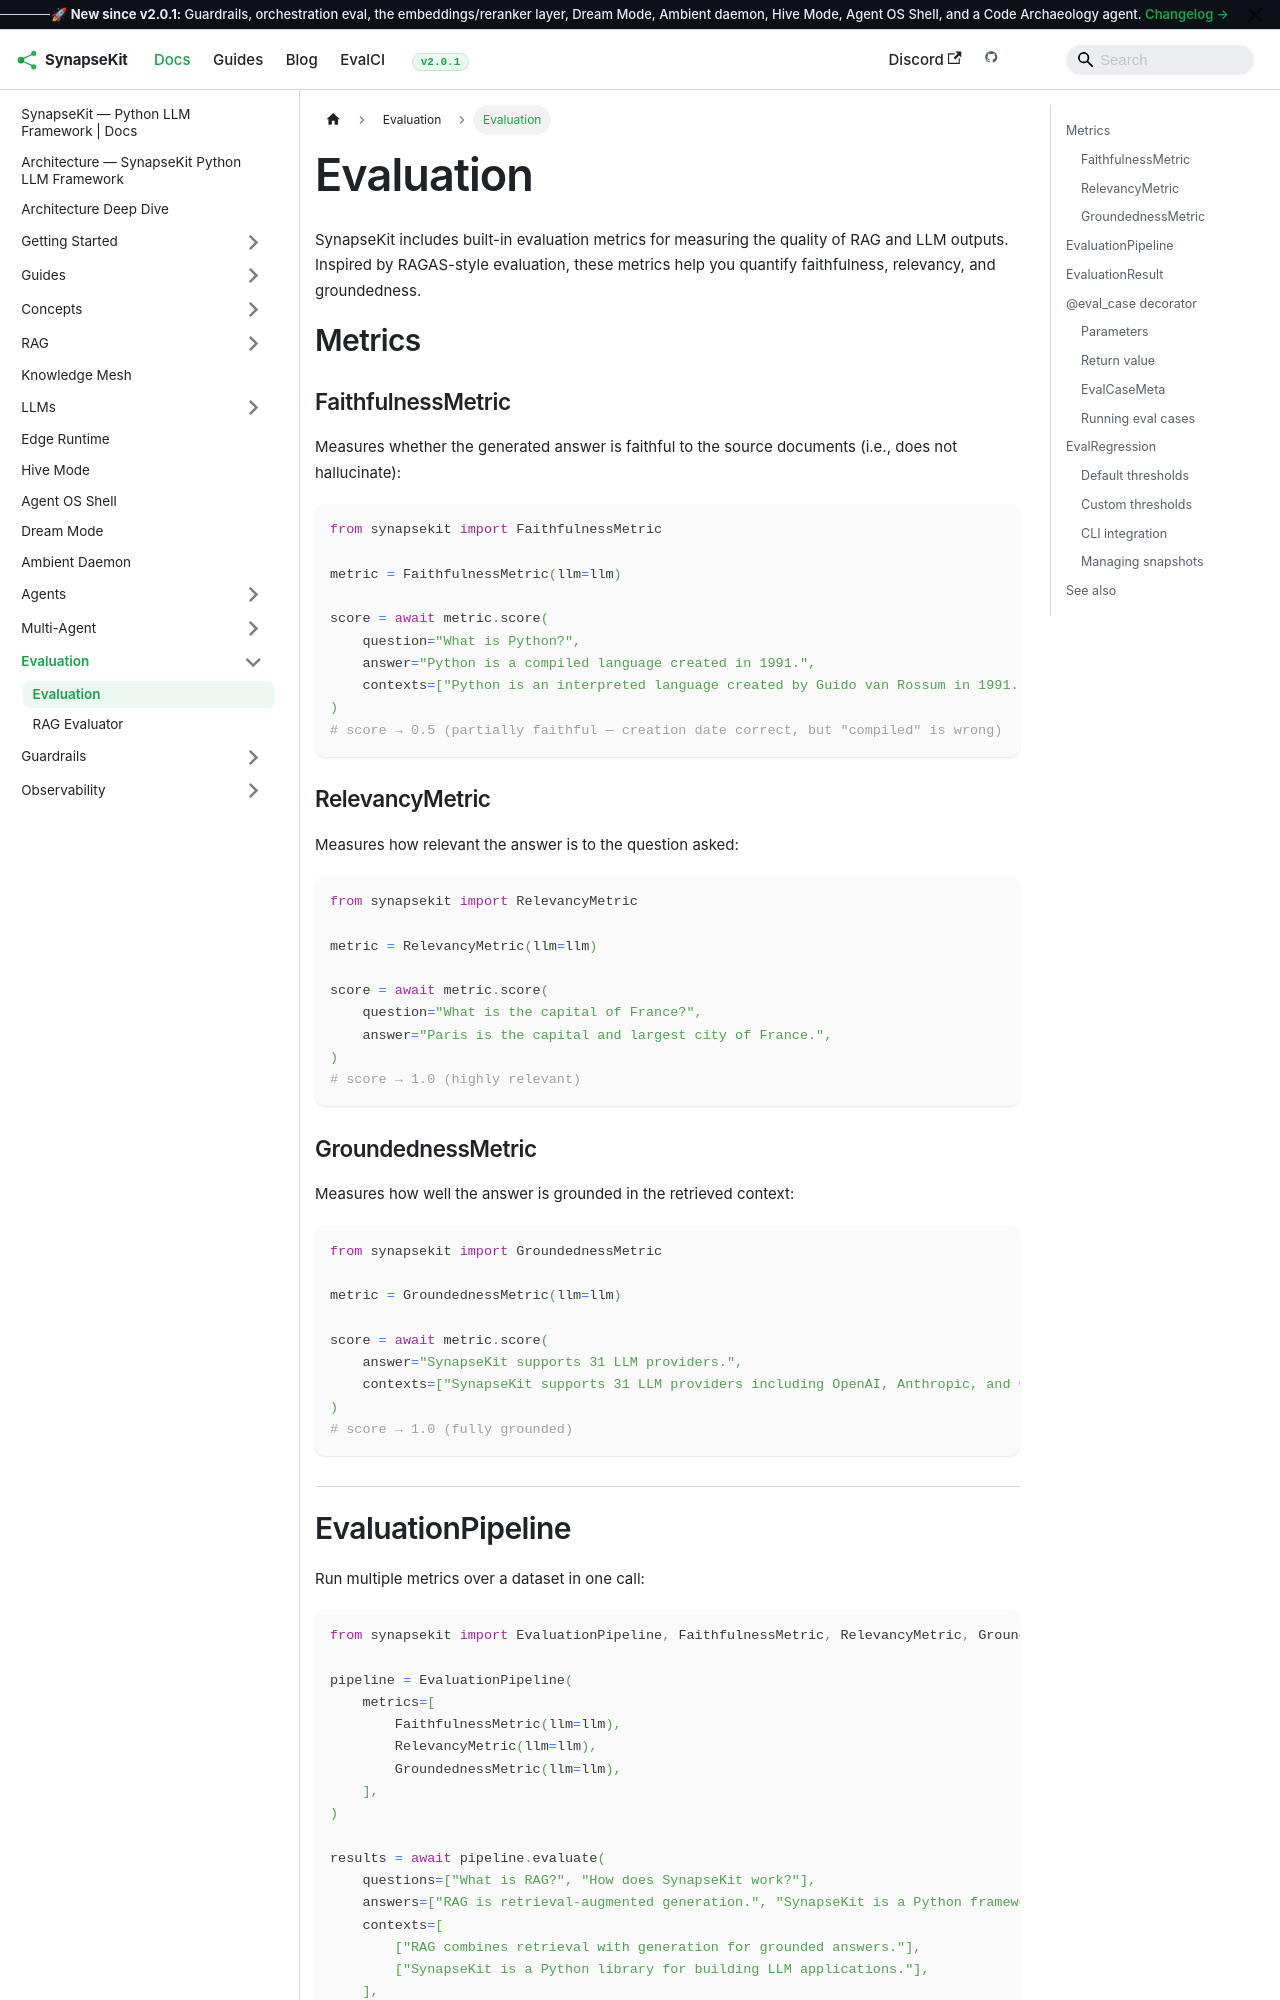

repository: SynapseKit/synapsekit-docs · page: docs/evaluation/overview/index.html · generator: docusaurus

---
sidebar_position: 1
---

# Evaluation

SynapseKit includes built-in evaluation metrics for measuring the quality of RAG and LLM outputs. Inspired by RAGAS-style evaluation, these metrics help you quantify faithfulness, relevancy, and groundedness.

## Metrics

### FaithfulnessMetric

Measures whether the generated answer is faithful to the source documents (i.e., does not hallucinate):

```python
from synapsekit import FaithfulnessMetric

metric = FaithfulnessMetric(llm=llm)

score = await metric.score(
    question="What is Python?",
    answer="Python is a compiled language created in 1991.",
    contexts=["Python is an interpreted language created by Guido van Rossum in 1991."],
)
# score → 0.5 (partially faithful — creation date correct, but "compiled" is wrong)
```

### RelevancyMetric

Measures how relevant the answer is to the question asked:

```python
from synapsekit import RelevancyMetric

metric = RelevancyMetric(llm=llm)

score = await metric.score(
    question="What is the capital of France?",
    answer="Paris is the capital and largest city of France.",
)
# score → 1.0 (highly relevant)
```

### GroundednessMetric

Measures how well the answer is grounded in the retrieved context:

```python
from synapsekit import GroundednessMetric

metric = GroundednessMetric(llm=llm)

score = await metric.score(
    answer="SynapseKit supports 31 LLM providers.",
    contexts=["SynapseKit supports 31 LLM providers including OpenAI, Anthropic, and Gemini."],
)
# score → 1.0 (fully grounded)
```
